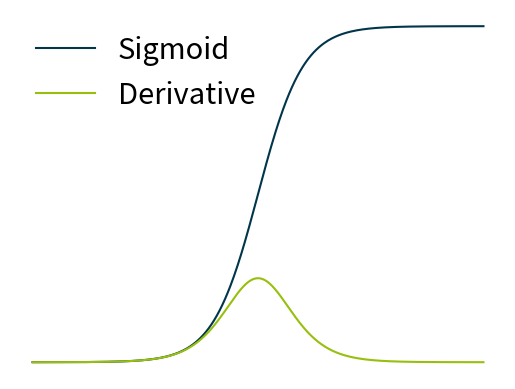

Source code (Python):
import numpy as np
import matplotlib.pyplot as plt

x = np.linspace(-10, 10, 500)
sigmoid = 1 / (1 + np.exp(-x))
derivative = sigmoid * (1 - sigmoid)

plt.plot(x, sigmoid, label='Sigmoid', color="#00354A")
plt.plot(x, derivative, label='Derivative', color="#97BF0D")
plt.legend(fontsize=21,frameon=False)
plt.axis("off")
plt.xticks([])
plt.yticks([])
plt.show()
